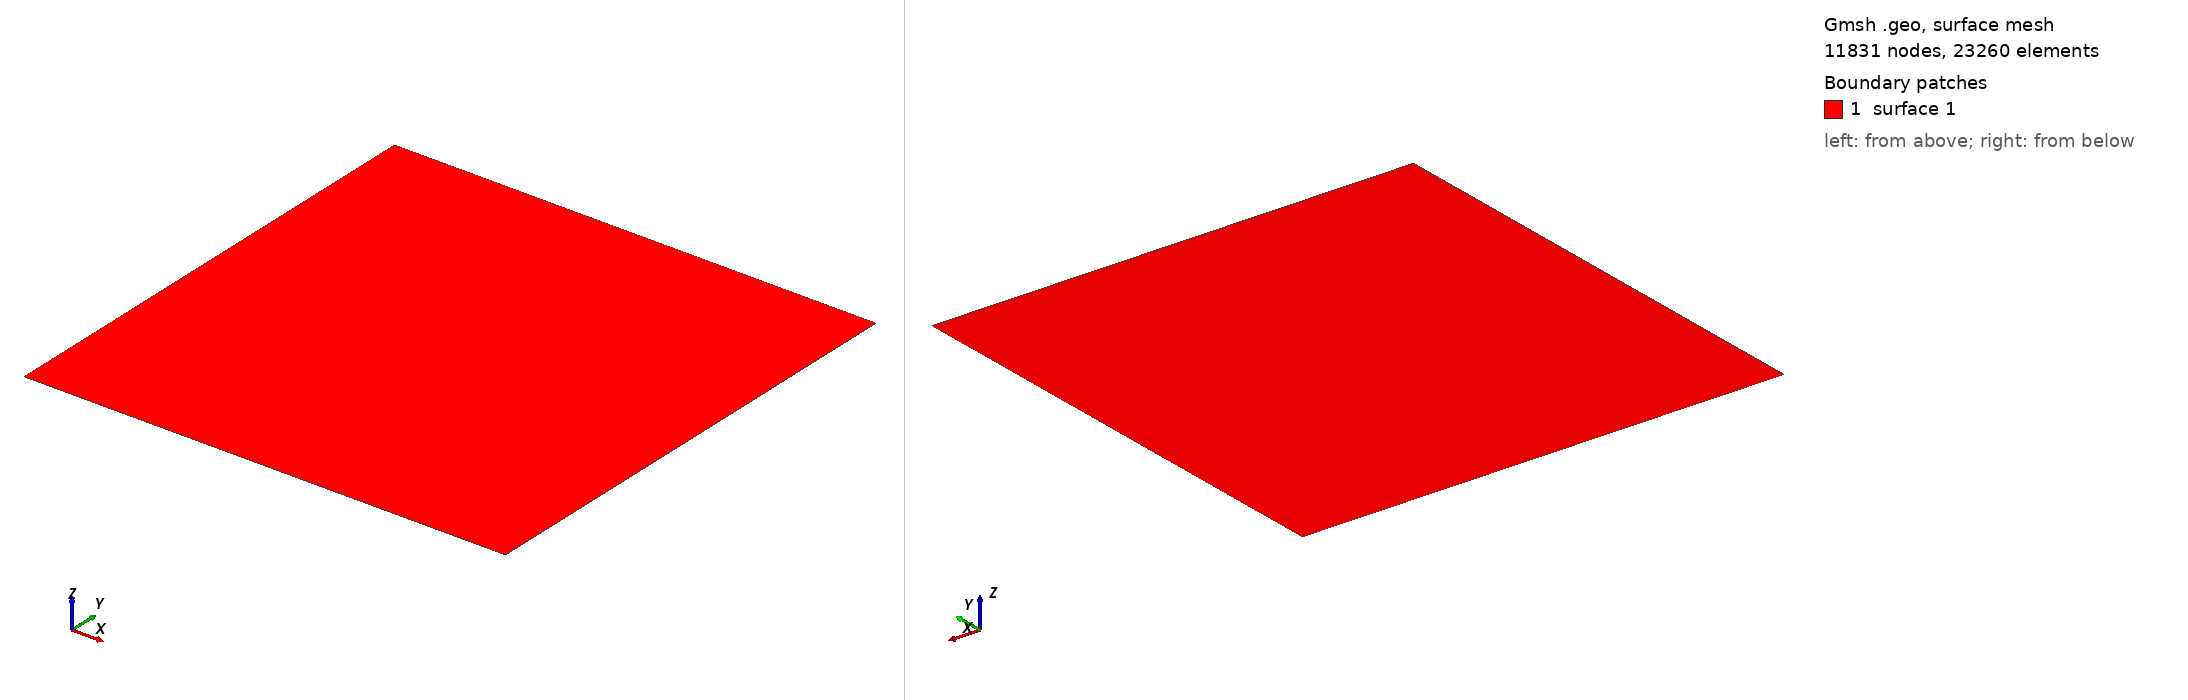

Gmsh geometry script, surface-meshed: 11831 nodes, 23260 surface elements. Boundary patches (legend numbers): 1 surface 1. Left view from above one corner, right view from below the opposite corner. The script declares no physical surfaces, so the legend lists its geometric surfaces. The drawing asked Gmsh for element sizes between 1% and 20% of the model's largest extent; the script's own settings can give other sizes.

=== square.geo (drawn) ===
// À adapter en fonction du raffinement de maillage souhaité
h = 0.1;

// Square properties
length = 10.;

// Points
Point(1) = {-0.5*length,-0.5*length,0,h};
Point(2) = {+0.5*length,-0.5*length,0,h};
Point(3) = {+0.5*length,+0.5*length,0,h};
Point(4) = {-0.5*length,+0.5*length,0,h};

// Lines
Line(1) = {1,2};
Line(2) = {2,3};
Line(3) = {3,4};
Line(4) = {4,1};
Line Loop(1) = {1:4};
Plane Surface(1) = {1};
